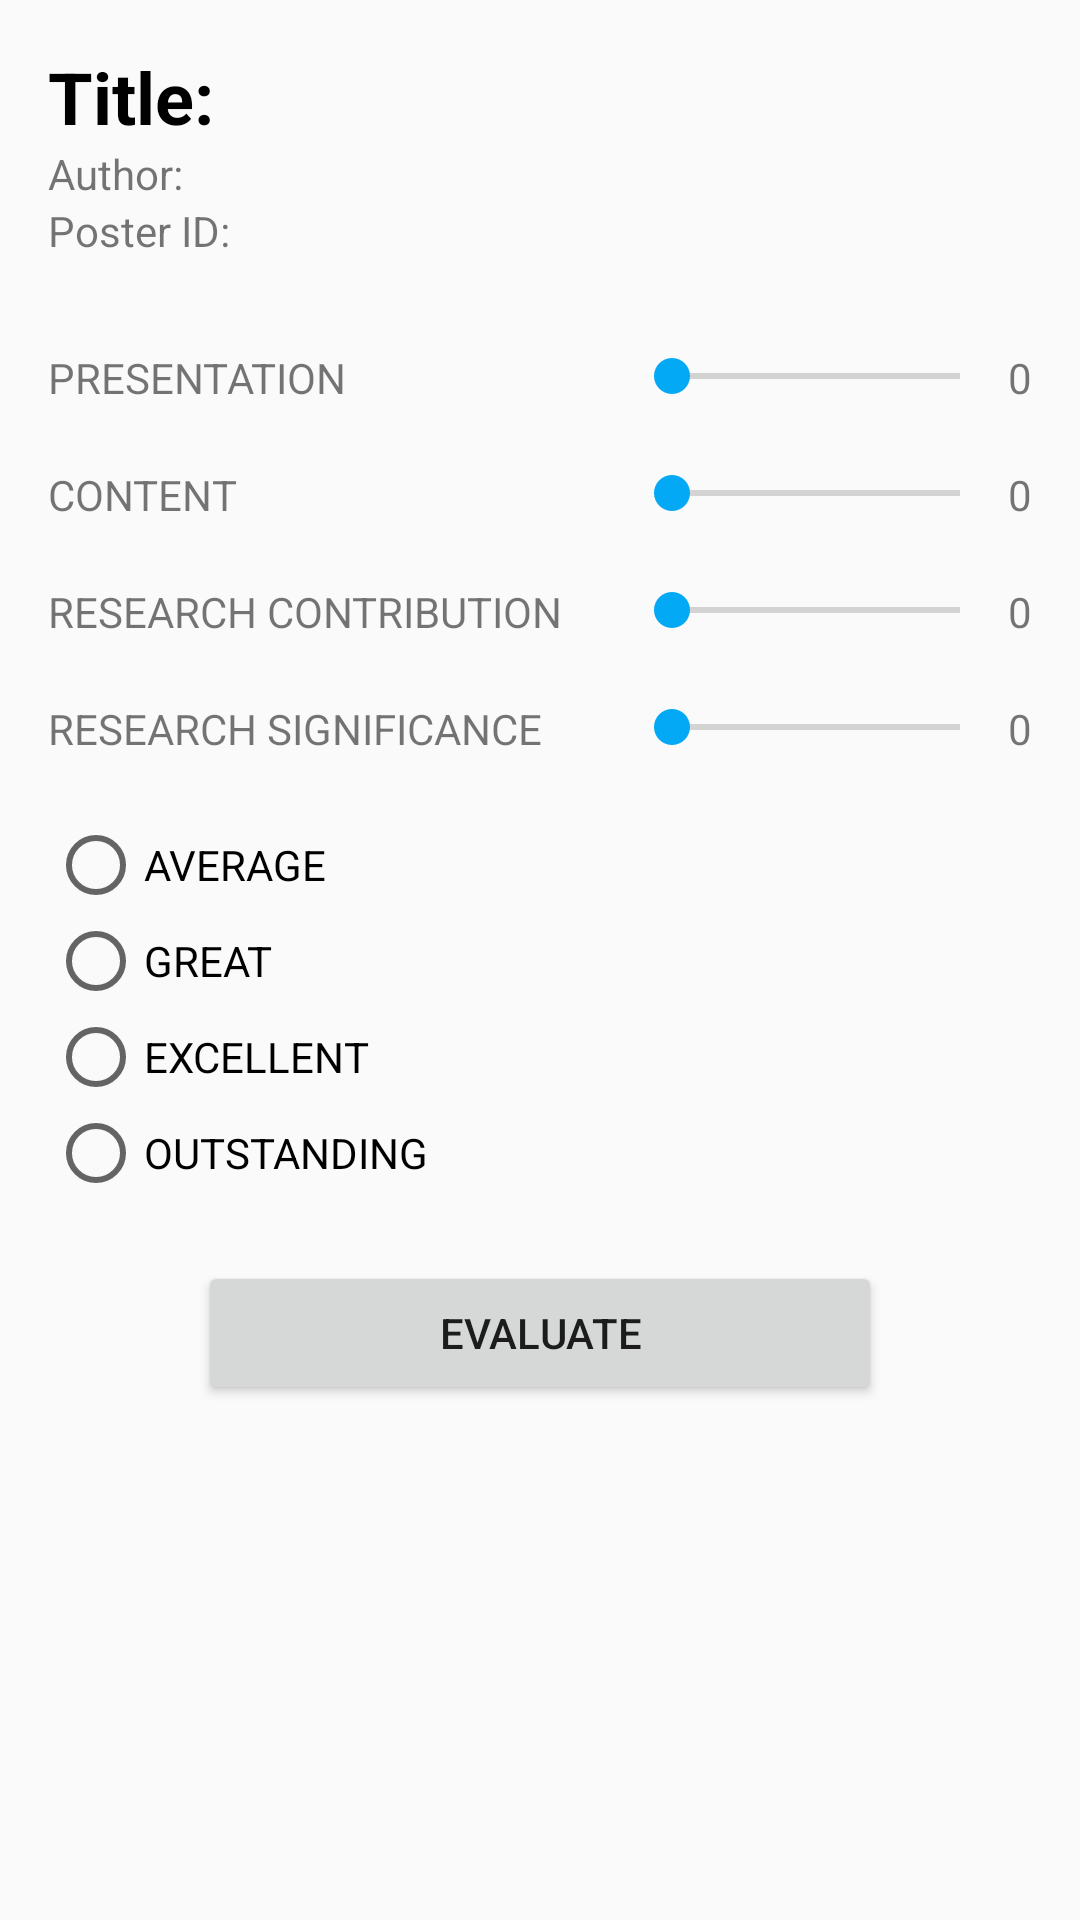

Layout XML and referenced resources for this Android screen:
<!-- AndroidManifest.xml: application theme AppTheme -->
<!-- res/layout/activity_evaluate.xml -->
<LinearLayout xmlns:android="http://schemas.android.com/apk/res/android"
    xmlns:tools="http://schemas.android.com/tools"
    android:layout_width="match_parent"
    android:layout_height="match_parent"
    android:orientation="vertical"
    android:padding="16dp"
    tools:context="com.example.mojaposter.EvaluateActivity">

    <LinearLayout
        android:orientation="vertical"
        android:layout_width="match_parent"
        android:layout_height="wrap_content"
        android:paddingBottom="30dp">

        <TextView
            android:layout_width="fill_parent"
            android:layout_height="wrap_content"
            android:text="Title: "
            android:id="@+id/posterT"
            android:textSize="24dp"
            android:textStyle="bold"
            android:textColor="#000" />

        <TextView
            android:layout_width="fill_parent"
            android:layout_height="wrap_content"
            android:text="Author: "
            android:id="@+id/posterA"/>

        <TextView
            android:layout_width="fill_parent"
            android:layout_height="wrap_content"
            android:text="Poster ID: "
            android:id="@+id/posterI"
            />

    </LinearLayout>

    <LinearLayout
        android:layout_width="match_parent"
        android:layout_height="wrap_content"
        android:orientation="horizontal"
        android:paddingBottom="20dp">

        <TextView
            android:layout_width="0dp"
            android:layout_weight="1.5"
            android:layout_height="wrap_content"
            android:text="@string/presentation"
            android:id="@+id/present"/>

        <SeekBar
            android:id="@+id/presentBar"
            android:layout_width="0dp"
            android:layout_height="wrap_content"
            android:layout_weight="1"
            android:max="20" />

        <TextView
            android:layout_width="wrap_content"
            android:layout_height="wrap_content"
            android:text="0"
            android:id="@+id/marksPresent"/>

    </LinearLayout>
    <LinearLayout
        android:layout_width="match_parent"
        android:layout_height="wrap_content"
        android:orientation="horizontal"
        android:paddingBottom="20dp">

        <TextView
            android:layout_width="0dp"
            android:layout_weight="1.5"
            android:layout_height="wrap_content"
            android:text="@string/content"
            android:id="@+id/content"/>

        <SeekBar
            android:id="@+id/contentBar"
            android:layout_width="0dp"
            android:layout_height="wrap_content"
            android:layout_weight="1"
            android:max="20" />

        <TextView
            android:layout_width="wrap_content"
            android:layout_height="wrap_content"
            android:text="0"
            android:id="@+id/marksContent"/>

    </LinearLayout>
    <LinearLayout
        android:layout_width="match_parent"
        android:layout_height="wrap_content"
        android:orientation="horizontal"
        android:paddingBottom="20dp">

        <TextView
            android:layout_width="0dp"
            android:layout_weight="1.5"
            android:layout_height="wrap_content"
            android:text="@string/rContribution"
            android:id="@+id/rContribution"/>

        <SeekBar
            android:id="@+id/contributionBar"
            android:layout_width="0dp"
            android:layout_height="wrap_content"
            android:layout_weight="1"
            android:max="20"/>

        <TextView
            android:layout_width="wrap_content"
            android:layout_height="wrap_content"
            android:text="0"
            android:id="@+id/marksRcontribute"/>

    </LinearLayout>
    <LinearLayout
        android:layout_width="match_parent"
        android:layout_height="wrap_content"
        android:orientation="horizontal"
        android:paddingBottom="20dp">

        <TextView
            android:layout_width="0dp"
            android:layout_weight="1.5"
            android:layout_height="wrap_content"
            android:text="@string/rSignificance"
            android:id="@+id/researchR"/>

        <SeekBar
            android:id="@+id/rSignificanceBar"
            android:layout_width="0dp"
            android:layout_height="wrap_content"
            android:layout_weight="1"
            android:max="20"/>

        <TextView
            android:layout_width="wrap_content"
            android:layout_height="wrap_content"
            android:text="0"
            android:id="@+id/marksRsignificance"/>

    </LinearLayout>

    <LinearLayout
        android:orientation="vertical"
        android:layout_width="match_parent"
        android:layout_height="wrap_content"
        android:paddingBottom="20dp">

        <RadioGroup xmlns:android="http://schemas.android.com/apk/res/android"
            android:layout_width="fill_parent"
            android:layout_height="wrap_content"
            android:orientation="vertical"
            android:buttonTint="#039BE5">

            <RadioButton android:id="@+id/radio1"
                android:layout_width="wrap_content"
                android:layout_height="wrap_content"
                android:text="AVERAGE"
                android:onClick="onRadioSelected"/>
            <RadioButton android:id="@+id/radio2"
                android:layout_width="wrap_content"
                android:layout_height="wrap_content"
                android:text="GREAT"
                android:onClick="onRadioSelected"/>
            <RadioButton android:id="@+id/radio3"
                android:layout_width="wrap_content"
                android:layout_height="wrap_content"
                android:text="EXCELLENT"
                android:onClick="onRadioSelected"/>
            <RadioButton android:id="@+id/radio4"
                android:layout_width="wrap_content"
                android:layout_height="wrap_content"
                android:text="OUTSTANDING"
                android:onClick="onRadioSelected"/>

        </RadioGroup>

    </LinearLayout>

    <LinearLayout
        android:layout_width="match_parent"
        android:layout_height="wrap_content"
        android:paddingRight="50dp"
        android:paddingLeft="50dp">

        <Button
            android:layout_width="0dp"
            android:layout_height="wrap_content"
            android:layout_weight="1"
            android:text="EVALUATE"
            android:onClick="calculateMarks"/>
    </LinearLayout>

</LinearLayout>
<!-- resources referenced by this layout -->
<resources>
  <string name="content">CONTENT</string>
  <string name="presentation">PRESENTATION</string>
  <string name="rContribution">RESEARCH CONTRIBUTION</string>
  <string name="rSignificance">RESEARCH SIGNIFICANCE</string>
  <style name="AppTheme" parent="Theme.AppCompat.Light.DarkActionBar">
          
          <item name="colorPrimary">#01579B</item>
          <item name="colorAccent">#03A9F4</item>
      </style>
</resources>
